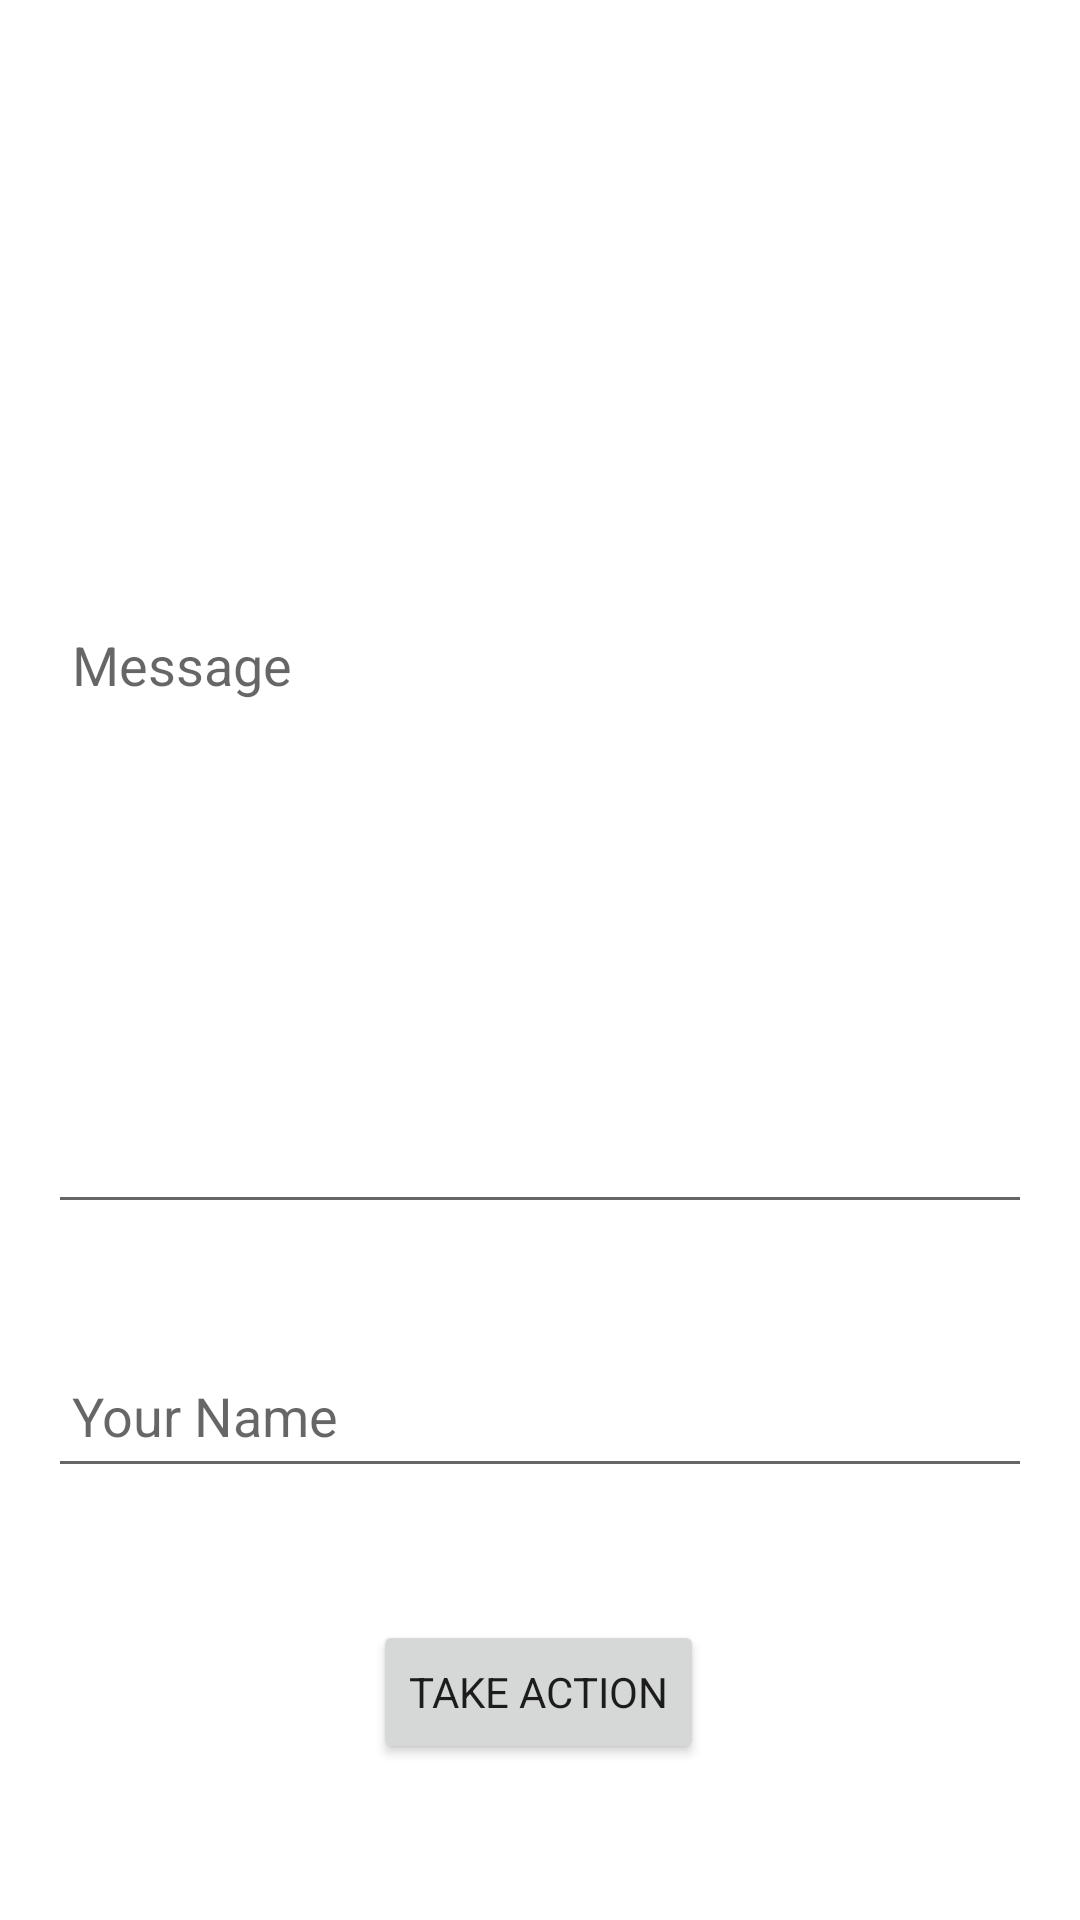

Produce the Android XML layout that renders to this screen, including the resource entries it uses.
<!-- AndroidManifest.xml: application theme Theme.MyAppTheme -->
<!-- res/layout/activity_edit.xml -->
<?xml version="1.0" encoding="utf-8"?>
<androidx.constraintlayout.widget.ConstraintLayout xmlns:android="http://schemas.android.com/apk/res/android"
    xmlns:app="http://schemas.android.com/apk/res-auto"
    xmlns:tools="http://schemas.android.com/tools"
    android:layout_width="match_parent"
    android:layout_height="match_parent"
    tools:theme="@style/Theme.MyAppCompatTheme"
    >

    <EditText
        android:id="@+id/message"
        android:layout_width="0dp"
        android:layout_height="0dp"
        android:layout_marginStart="16dp"
        android:layout_marginEnd="16dp"
        android:layout_marginBottom="40dp"
        android:ems="10"
        android:hint="@string/message"
        android:inputType="textMultiLine"
        android:padding="@dimen/default_padding"
        app:layout_constraintBottom_toTopOf="@+id/name"
        app:layout_constraintEnd_toEndOf="parent"
        app:layout_constraintHorizontal_bias="0.0"
        app:layout_constraintStart_toStartOf="parent"
        app:layout_constraintTop_toBottomOf="@+id/header" />

    <Button
        android:id="@+id/takeAction"
        android:layout_width="wrap_content"
        android:layout_height="wrap_content"
        android:layout_marginBottom="52dp"
        android:text="@string/take_action"
        app:layout_constraintBottom_toBottomOf="parent"
        app:layout_constraintEnd_toEndOf="parent"
        app:layout_constraintHorizontal_bias="0.498"
        app:layout_constraintStart_toStartOf="parent" />

    <EditText
        android:id="@+id/name"
        android:layout_width="0dp"
        android:layout_height="wrap_content"
        android:layout_marginStart="16dp"
        android:layout_marginEnd="16dp"
        android:layout_marginBottom="44dp"
        android:ems="10"
        android:hint="@string/your_name"
        android:inputType="textMultiLine|textLongMessage"
        android:minHeight="48dp"
        android:padding="8dp"
        app:layout_constraintBottom_toTopOf="@+id/takeAction"
        app:layout_constraintEnd_toEndOf="parent"
        app:layout_constraintStart_toStartOf="parent" />

    <TextView
        android:id="@+id/header"
        android:layout_width="wrap_content"
        android:layout_height="wrap_content"
        android:padding="@dimen/default_padding"
        app:layout_constraintEnd_toEndOf="parent"
        app:layout_constraintHorizontal_bias="0.498"
        app:layout_constraintStart_toStartOf="parent"
        app:layout_constraintTop_toTopOf="parent" />
</androidx.constraintlayout.widget.ConstraintLayout>
<!-- resources referenced by this layout -->
<resources>
  <dimen name="default_padding">8dp</dimen>
  <string name="message">Message</string>
  <string name="take_action">Take Action</string>
  <string name="your_name">Your Name</string>
  <style name="Theme.MyAppCompatTheme" parent="Theme.AppCompat.DayNight.DarkActionBar">
          <item name="android:statusBarColor">?android:attr/statusBarColor</item>
          <item name="colorPrimary">@color/blue_500</item>
          <item name="colorAccent">@color/red_300</item>
          <item name="fontFamily">@font/gemunu</item>
          <item name="buttonStyle">@style/Theme.MyApp.MyButton</item>
          <item name="textAppearanceBody1">@style/TextAppearance.MyAppCompatTheme.Body1</item>
          
          <item name="cornerFamily">rounded</item>
      </style>
  <style name="Theme.MyAppTheme" parent="Theme.MaterialComponents.DayNight.DarkActionBar">
          
          <item name="colorPrimary">@color/purple_500</item>
          <item name="colorPrimaryVariant">@color/purple_700</item>
          <item name="colorOnPrimary">@color/white</item>
          
          <item name="colorSecondary">@color/teal_200</item>
          <item name="colorSecondaryVariant">@color/teal_700</item>
          <item name="colorOnSecondary">@color/black</item>
          
          <item name="android:statusBarColor">?android:attr/statusBarColor</item>
          
          <item name="fontFamily">@font/josefin_sans</item>
          <item name="fontStyle">normal</item>
          <item name="textAppearanceBody1">@style/TextAppearance.MyApp.Body1</item>
          
          <item name="shapeAppearanceSmallComponent">@style/ShapeAppearance.MyApp.SmallComponent</item>
          <item name="shapeAppearanceMediumComponent">@style/ShapeAppearance.MyApp.MediumComponent</item>
          <item name="shapeAppearanceLargeComponent">@style/ShapeAppearance.MyApp.LargeComponent</item>
  
      </style>
  <color name="blue_500">#03A9F4</color>
  <color name="red_300">#F06292</color>
  <style name="Theme.MyApp.MyButton" parent="Widget.AppCompat.Button">
          <item name="backgroundTint">@color/blue_500</item>
          <item name="android:padding">16dp</item>
      </style>
  <style name="TextAppearance.MyAppCompatTheme.Body1" parent="TextAppearance.AppCompat.Body1">
          <item name="android:textSize">8pt</item>
      </style>
  <color name="purple_500">#FF6200EE</color>
  <color name="purple_700">#FF3700B3</color>
  <color name="white">#FFFFFFFF</color>
  <color name="teal_200">#FF03DAC5</color>
  <color name="teal_700">#FF018786</color>
  <color name="black">#FF000000</color>
  <style name="TextAppearance.MyApp.Body1" parent="TextAppearance.AppCompat.Body1">
                  <item name="android:textSize">20pt</item>
              <item name="fontStyle">italic</item>
      </style>
  <style name="ShapeAppearance.MyApp.SmallComponent" parent="ShapeAppearance.MaterialComponents.SmallComponent">
          <item name="cornerFamily">rounded</item>
          <item name="cornerSize">2dp</item>
      </style>
  <style name="ShapeAppearance.MyApp.MediumComponent" parent="ShapeAppearance.MaterialComponents.MediumComponent">
          <item name="cornerFamily">rounded</item>
          <item name="cornerSize">16dp</item>
      </style>
  <style name="ShapeAppearance.MyApp.LargeComponent" parent="Theme.MaterialComponents.DayNight">
          <item name="cornerFamily">rounded</item>
          <item name="cornerSize">8dp</item>
      </style>
</resources>
